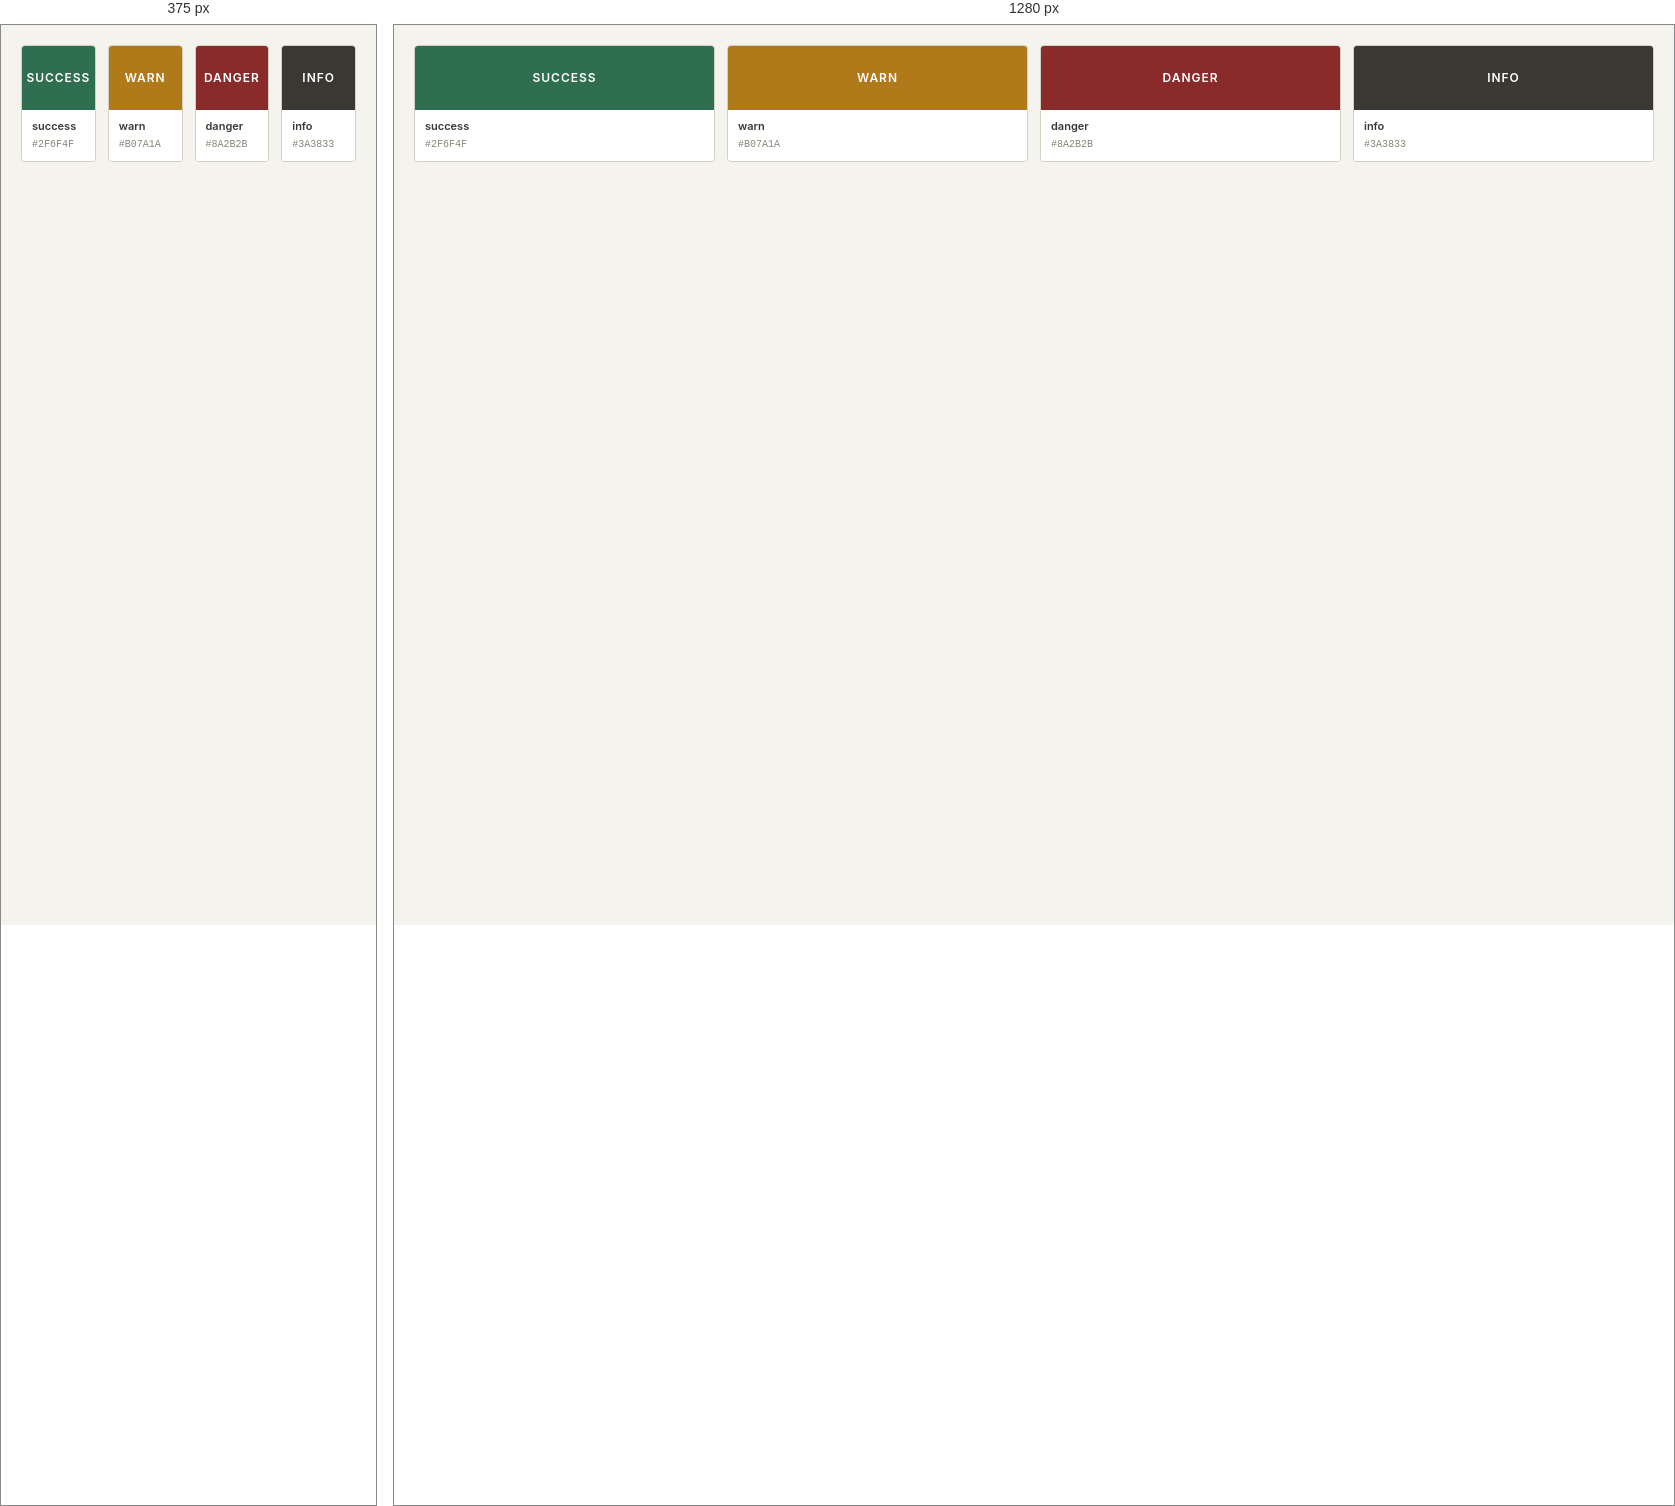
Rendered at 375 px and 1280 px, left to right.

<!-- file: colors-semantic.html -->
<!doctype html>
<html lang="ru"><head><meta charset="utf-8"><title>Colors — Semantic</title>
<link rel="stylesheet" href="../colors_and_type.css">
<style>
  body { padding: 20px; }
  .grid { display: grid; grid-template-columns: repeat(4, 1fr); gap: 12px; }
  .swatch { border: 1px solid var(--border); border-radius: var(--r-sm); overflow: hidden; }
  .chip { height: 64px; display: flex; align-items: center; justify-content: center; color: #fff; font-weight: 600; font-size: 12px; letter-spacing: 0.08em; text-transform: uppercase; }
  .meta { padding: 8px 10px; background: #fff; }
  .name { font-size: 11px; font-weight: 600; color: var(--ink-30); }
  .hex { font-family: var(--font-mono); font-size: 10px; color: var(--fg-muted); margin-top: 2px; }
</style></head>
<body>
<div class="grid">
  <div class="swatch"><div class="chip" style="background:#2F6F4F">Success</div><div class="meta"><div class="name">success</div><div class="hex">#2F6F4F</div></div></div>
  <div class="swatch"><div class="chip" style="background:#B07A1A">Warn</div><div class="meta"><div class="name">warn</div><div class="hex">#B07A1A</div></div></div>
  <div class="swatch"><div class="chip" style="background:#8A2B2B">Danger</div><div class="meta"><div class="name">danger</div><div class="hex">#8A2B2B</div></div></div>
  <div class="swatch"><div class="chip" style="background:#3A3833">Info</div><div class="meta"><div class="name">info</div><div class="hex">#3A3833</div></div></div>
</div>
</body></html>


/* @media block from colors_and_type.css */
@media (max-width: 720px) {
  .container {
    padding-left: var(--container-pad-mobile);
    padding-right: var(--container-pad-mobile);
  }
  :root {
    --fs-display-xl: 56px;
    --fs-display-l:  44px;
    --fs-display-m:  32px;
    --fs-h3:         24px;
    --fs-h4:         20px;
  }
}